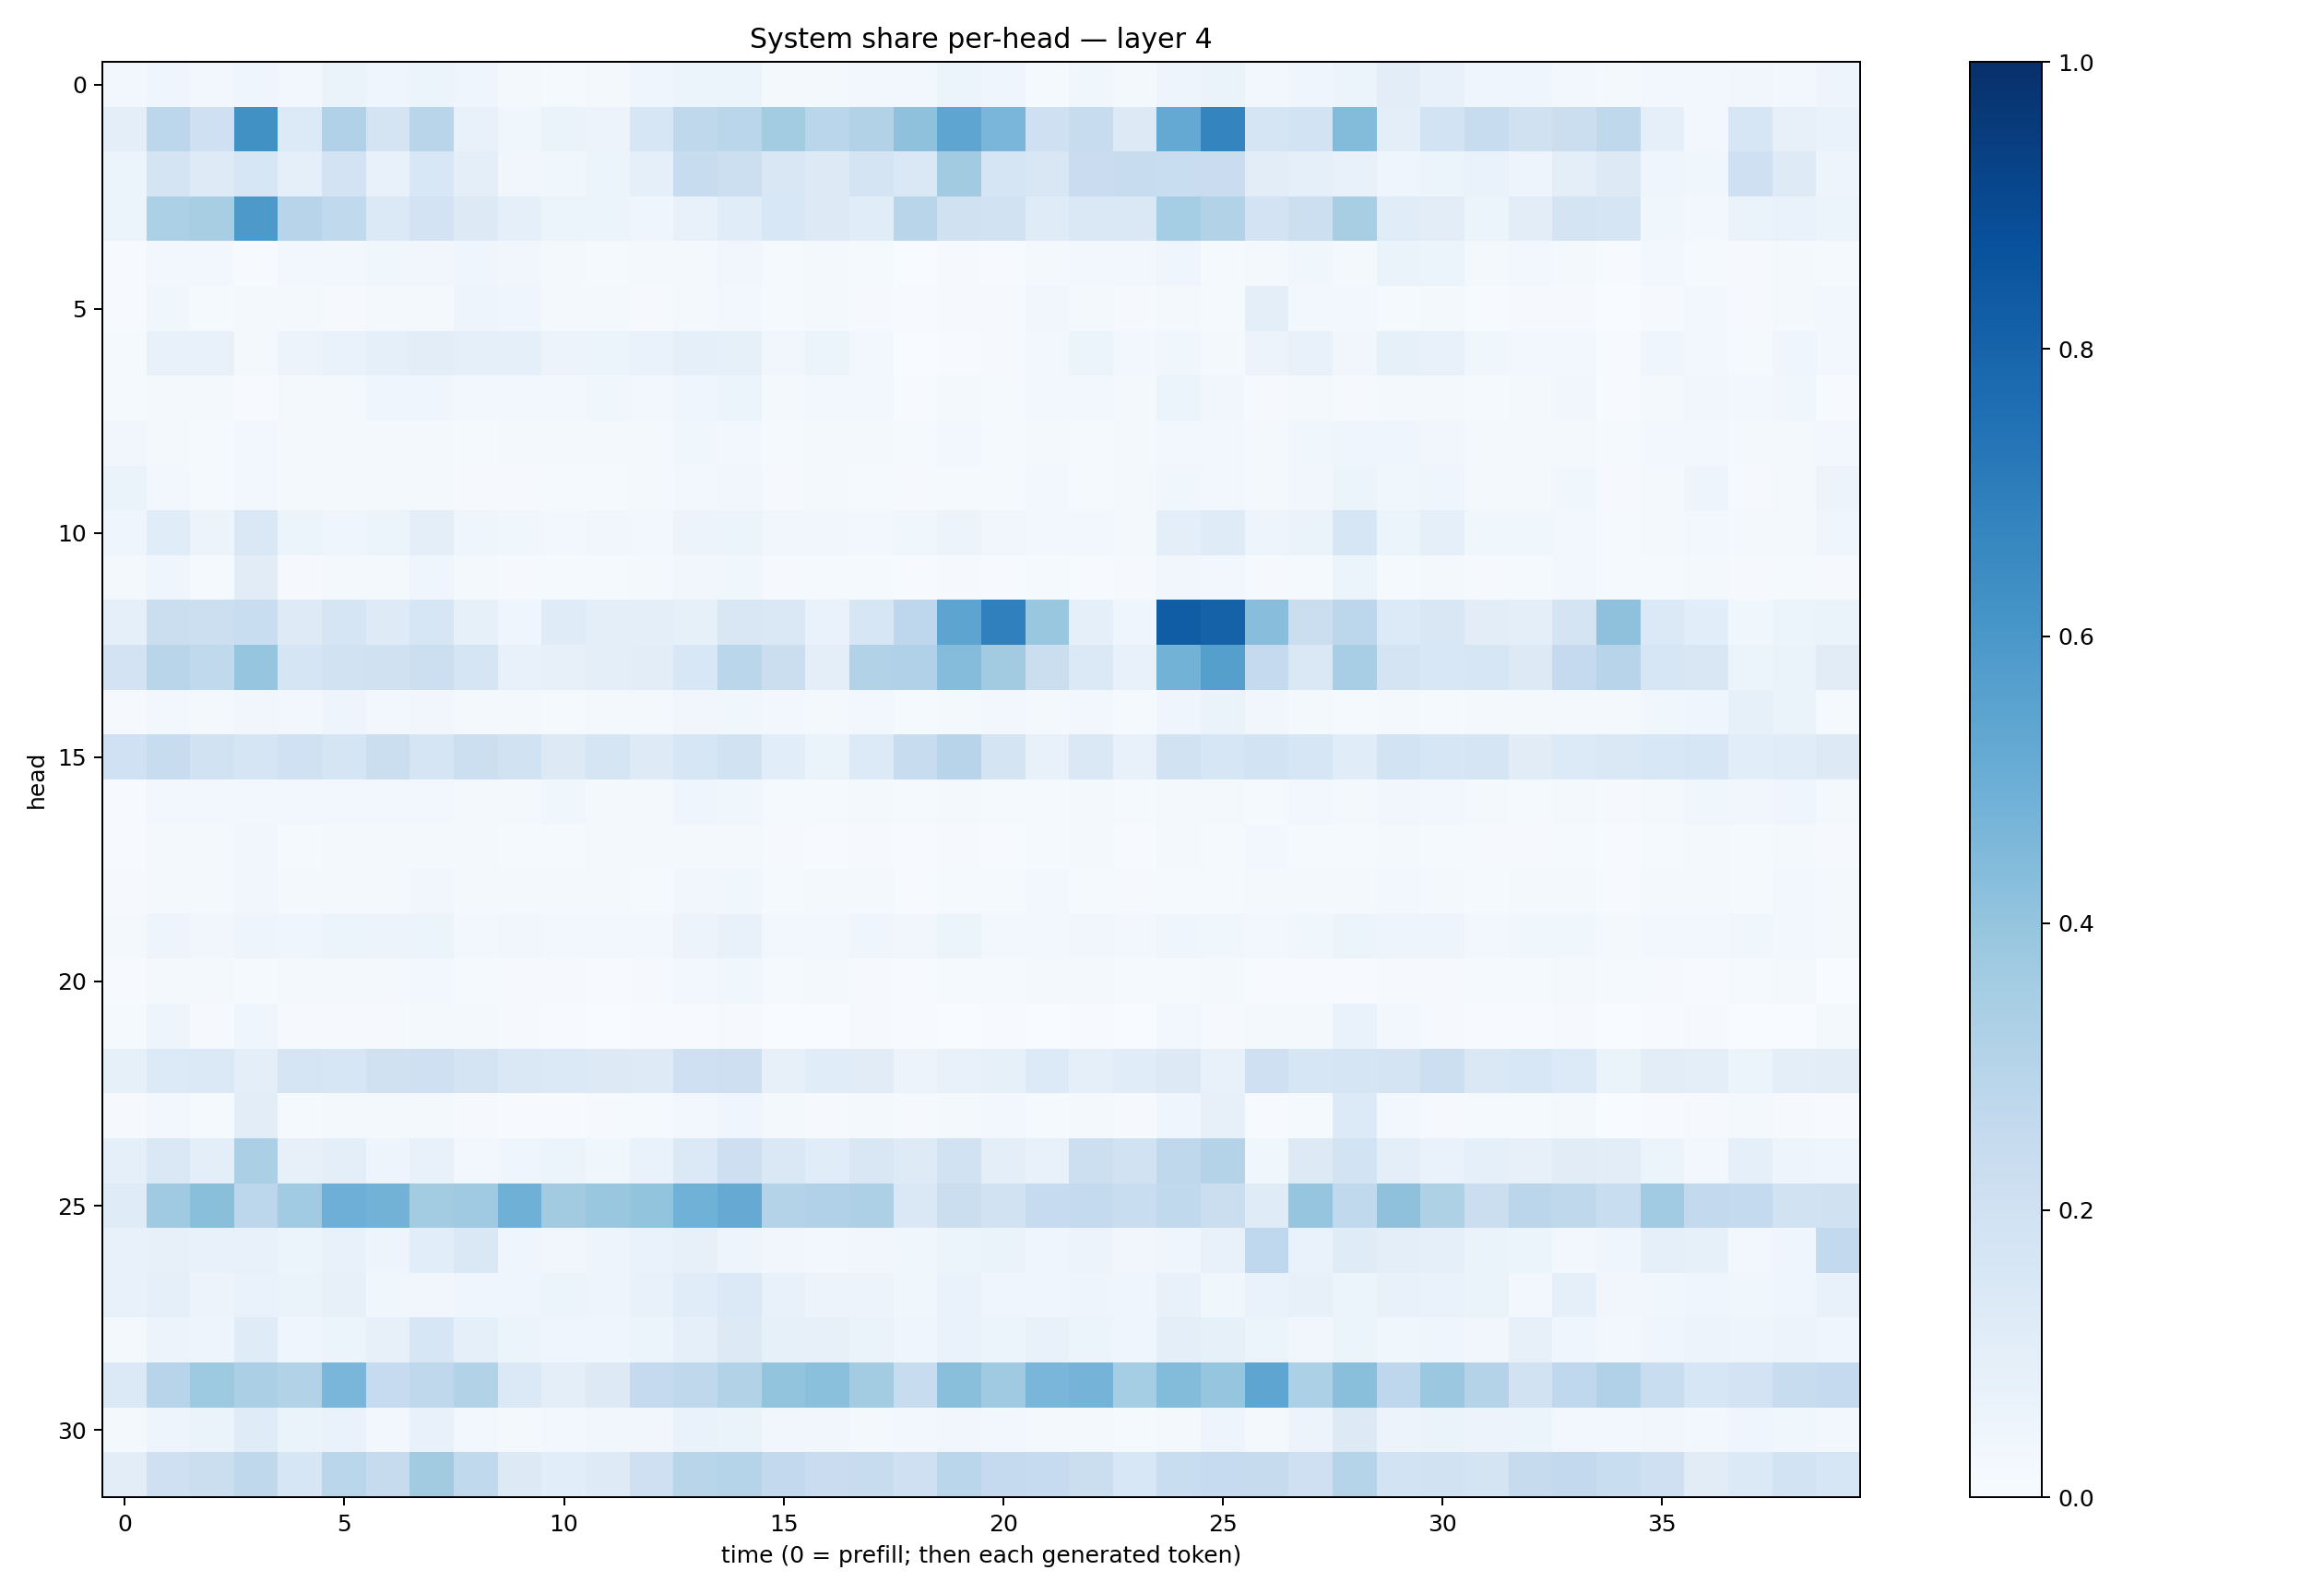

The file beside this chart, header and first rows:
0.030107796, 0.046860002, 0.029815665, 0.045562483, 0.024758523, 0.06455954, 0.04042197, 0.050794497, 0.043134935, 0.023280816, 0.013433808, 0.015784157, 0.042760935, 0.0619904, 0.053327788, 0.020976268, 0.021038678, 0.027740274, 0.025896646, 0.052549664, 0.040320538, 0.012842753, 0.035330746, 0.020060193
0.09476, 0.2783, 0.2097, 0.626, 0.1342, 0.3169, 0.1755, 0.2899, 0.07462, 0.03533, 0.06574, 0.05533, 0.1606, 0.2714, 0.2872, 0.3561, 0.2874, 0.3128, 0.411, 0.5365, 0.4615, 0.2036, 0.2358, 0.1268
0.06191, 0.1789, 0.1228, 0.1624, 0.08662, 0.1798, 0.07343, 0.1545, 0.09444, 0.0325, 0.03617, 0.06034, 0.08788, 0.2411, 0.2158, 0.152, 0.1275, 0.1725, 0.1441, 0.3608, 0.1704, 0.1519, 0.2285, 0.2371
0.05425, 0.3318, 0.3405, 0.5928, 0.2952, 0.2623, 0.1404, 0.1807, 0.1299, 0.08968, 0.053, 0.0509, 0.04147, 0.07297, 0.1138, 0.1561, 0.1291, 0.1171, 0.2903, 0.1982, 0.1923, 0.1196, 0.1453, 0.1448
0.004263, 0.02741, 0.02681, 0.005109, 0.02394, 0.02927, 0.03556, 0.03387, 0.04574, 0.03193, 0.02052, 0.01388, 0.01619, 0.01862, 0.03159, 0.01466, 0.02148, 0.01415, 0.002592, 0.009607, 0.006123, 0.01845, 0.02967, 0.02522
0.004711, 0.03651, 0.01508, 0.01775, 0.01631, 0.009713, 0.01929, 0.02117, 0.05034, 0.04179, 0.01718, 0.01693, 0.01145, 0.02003, 0.02497, 0.01341, 0.0229, 0.009438, 0.007409, 0.01101, 0.008813, 0.03128, 0.01633, 0.009585
0.01274, 0.0758, 0.0763, 0.01925, 0.05739, 0.06827, 0.09105, 0.1053, 0.08993, 0.09145, 0.05836, 0.06018, 0.06719, 0.0869, 0.08309, 0.03259, 0.05411, 0.02361, 0.00322, 0.007391, 0.007948, 0.02998, 0.05303, 0.02442
0.01527, 0.01594, 0.01845, 0.007586, 0.01942, 0.02, 0.03919, 0.04601, 0.0255, 0.02504, 0.02521, 0.03552, 0.02893, 0.04081, 0.06178, 0.01879, 0.02824, 0.02944, 0.004198, 0.02303, 0.0136, 0.02552, 0.02487, 0.01831
0.03456, 0.01931, 0.01223, 0.02913, 0.01912, 0.01979, 0.0168, 0.01742, 0.01332, 0.01611, 0.02097, 0.01767, 0.01801, 0.03818, 0.03101, 0.01391, 0.0194, 0.01573, 0.01201, 0.02407, 0.01206, 0.01723, 0.01482, 0.01958
0.06312, 0.03035, 0.01314, 0.02495, 0.0169, 0.01815, 0.01618, 0.02109, 0.01126, 0.009284, 0.01461, 0.01489, 0.01786, 0.02569, 0.03419, 0.00914, 0.01888, 0.01312, 0.009138, 0.01288, 0.01271, 0.03098, 0.01294, 0.01893
0.0405, 0.1167, 0.05856, 0.1448, 0.05088, 0.04533, 0.05996, 0.09561, 0.04571, 0.03799, 0.02395, 0.03435, 0.02831, 0.05594, 0.05192, 0.03187, 0.03233, 0.02764, 0.03595, 0.05623, 0.03294, 0.02677, 0.03025, 0.02091
0.02137, 0.04525, 0.01346, 0.112, 0.01024, 0.01717, 0.02016, 0.04655, 0.01953, 0.007958, 0.01272, 0.01235, 0.01818, 0.03348, 0.03702, 0.01013, 0.01275, 0.01462, 0.007446, 0.007992, 0.007569, 0.01316, 0.007742, 0.01106
0.08862, 0.2213, 0.2172, 0.2331, 0.1211, 0.169, 0.1212, 0.1598, 0.08228, 0.04168, 0.1191, 0.1003, 0.1004, 0.08258, 0.1517, 0.1458, 0.06819, 0.1625, 0.2751, 0.5428, 0.6905, 0.3869, 0.09084, 0.04085
0.1832, 0.292, 0.265, 0.3964, 0.1682, 0.1894, 0.1972, 0.2181, 0.1675, 0.07395, 0.0787, 0.0974, 0.1041, 0.1561, 0.288, 0.2241, 0.1008, 0.3104, 0.3179, 0.4366, 0.363, 0.2219, 0.1379, 0.07111
0.009096, 0.02719, 0.01819, 0.03504, 0.02519, 0.04944, 0.02854, 0.03457, 0.01607, 0.01619, 0.01357, 0.01662, 0.01884, 0.03184, 0.03767, 0.02543, 0.01854, 0.02549, 0.01446, 0.01857, 0.02968, 0.02329, 0.02575, 0.01447
0.2022, 0.2377, 0.1941, 0.1683, 0.2029, 0.1681, 0.219, 0.1644, 0.2187, 0.1909, 0.1282, 0.1646, 0.1222, 0.1638, 0.1884, 0.1094, 0.06344, 0.1337, 0.2415, 0.2955, 0.1789, 0.0744, 0.1435, 0.07612
0.007773, 0.03002, 0.02712, 0.02434, 0.02461, 0.02528, 0.02715, 0.02863, 0.01702, 0.01866, 0.03785, 0.01844, 0.02168, 0.03965, 0.03745, 0.0133, 0.01518, 0.0167, 0.01273, 0.02242, 0.01545, 0.01235, 0.02261, 0.01535
0.007168, 0.01749, 0.01741, 0.03188, 0.01443, 0.01848, 0.01764, 0.02254, 0.01843, 0.01391, 0.01497, 0.01808, 0.01975, 0.01789, 0.02034, 0.008626, 0.006715, 0.009712, 0.007512, 0.01004, 0.006292, 0.01414, 0.01647, 0.006366
0.01037, 0.02338, 0.01835, 0.03279, 0.02066, 0.01948, 0.01792, 0.03138, 0.02058, 0.0172, 0.02228, 0.01911, 0.01474, 0.03352, 0.03763, 0.01504, 0.01841, 0.0165, 0.007758, 0.01415, 0.01414, 0.02387, 0.0127, 0.01158
0.02081, 0.05032, 0.03449, 0.05003, 0.03912, 0.05397, 0.05847, 0.05203, 0.02829, 0.0342, 0.02858, 0.02711, 0.0252, 0.05529, 0.0743, 0.02598, 0.02982, 0.04118, 0.03499, 0.05331, 0.02438, 0.02749, 0.0324, 0.02587
0.005522, 0.01592, 0.02171, 0.01396, 0.01697, 0.02298, 0.01768, 0.0236, 0.01292, 0.008388, 0.008534, 0.007056, 0.01031, 0.02352, 0.03698, 0.01457, 0.0157, 0.01163, 0.006793, 0.01447, 0.01477, 0.01707, 0.01668, 0.01481
0.01521, 0.04744, 0.008924, 0.04298, 0.009869, 0.01006, 0.007967, 0.01651, 0.01568, 0.009417, 0.004134, 0.003684, 0.005384, 0.007125, 0.0112, 0.003212, 0.00386, 0.008666, 0.004784, 0.003394, 0.003945, 0.003276, 0.006562, 0.002787
0.08562, 0.1347, 0.1401, 0.09539, 0.1674, 0.158, 0.1973, 0.2067, 0.1795, 0.1408, 0.1373, 0.1318, 0.1214, 0.2044, 0.213, 0.08199, 0.1161, 0.1121, 0.0566, 0.07472, 0.08324, 0.1329, 0.08805, 0.1135
0.01091, 0.0282, 0.01369, 0.1036, 0.01192, 0.02288, 0.01971, 0.01867, 0.007982, 0.007144, 0.007678, 0.008176, 0.01311, 0.02804, 0.04075, 0.01804, 0.008297, 0.01805, 0.01161, 0.02037, 0.02415, 0.01264, 0.01865, 0.008462
0.08877, 0.1436, 0.09935, 0.3351, 0.0785, 0.1012, 0.05056, 0.07808, 0.02983, 0.04533, 0.05887, 0.03885, 0.06982, 0.1388, 0.2135, 0.1413, 0.1156, 0.1519, 0.1221, 0.1892, 0.1003, 0.0743, 0.2152, 0.1894
0.1209, 0.3709, 0.423, 0.2803, 0.3663, 0.4945, 0.4778, 0.3583, 0.37, 0.4891, 0.3633, 0.3843, 0.4022, 0.4872, 0.5133, 0.3076, 0.3184, 0.3244, 0.1458, 0.2188, 0.188, 0.2489, 0.2573, 0.2336
0.07589, 0.07857, 0.07695, 0.07646, 0.06082, 0.07751, 0.04897, 0.1084, 0.1468, 0.04392, 0.03316, 0.04912, 0.06745, 0.0816, 0.05014, 0.03407, 0.03109, 0.03361, 0.03801, 0.05891, 0.06399, 0.0429, 0.05689, 0.03345
0.07301, 0.0937, 0.0567, 0.06868, 0.06472, 0.07838, 0.03703, 0.0336, 0.03943, 0.04295, 0.05371, 0.05069, 0.07156, 0.1135, 0.1403, 0.0705, 0.05583, 0.05693, 0.03886, 0.06913, 0.0395, 0.04075, 0.05067, 0.04121
0.02216, 0.05746, 0.04941, 0.1209, 0.04467, 0.05921, 0.0798, 0.1609, 0.08711, 0.05412, 0.04122, 0.04103, 0.05133, 0.09057, 0.1278, 0.08291, 0.07921, 0.06524, 0.04315, 0.0684, 0.05273, 0.07259, 0.0609, 0.04667
0.1381, 0.2932, 0.3724, 0.3346, 0.313, 0.463, 0.248, 0.2718, 0.3136, 0.1403, 0.101, 0.1262, 0.2504, 0.2696, 0.3122, 0.3988, 0.4202, 0.3591, 0.2373, 0.4229, 0.3676, 0.4634, 0.473, 0.3525
0.0171, 0.04696, 0.06573, 0.118, 0.06478, 0.06991, 0.03004, 0.07496, 0.03068, 0.01908, 0.0235, 0.0329, 0.03516, 0.06712, 0.06614, 0.03175, 0.03423, 0.01831, 0.02895, 0.03494, 0.02911, 0.01646, 0.01877, 0.01176
0.1024, 0.2064, 0.2193, 0.271, 0.1624, 0.2855, 0.244, 0.363, 0.2637, 0.1297, 0.1093, 0.1223, 0.2049, 0.29, 0.2987, 0.2609, 0.2275, 0.235, 0.2065, 0.2889, 0.2532, 0.2471, 0.2247, 0.1537
